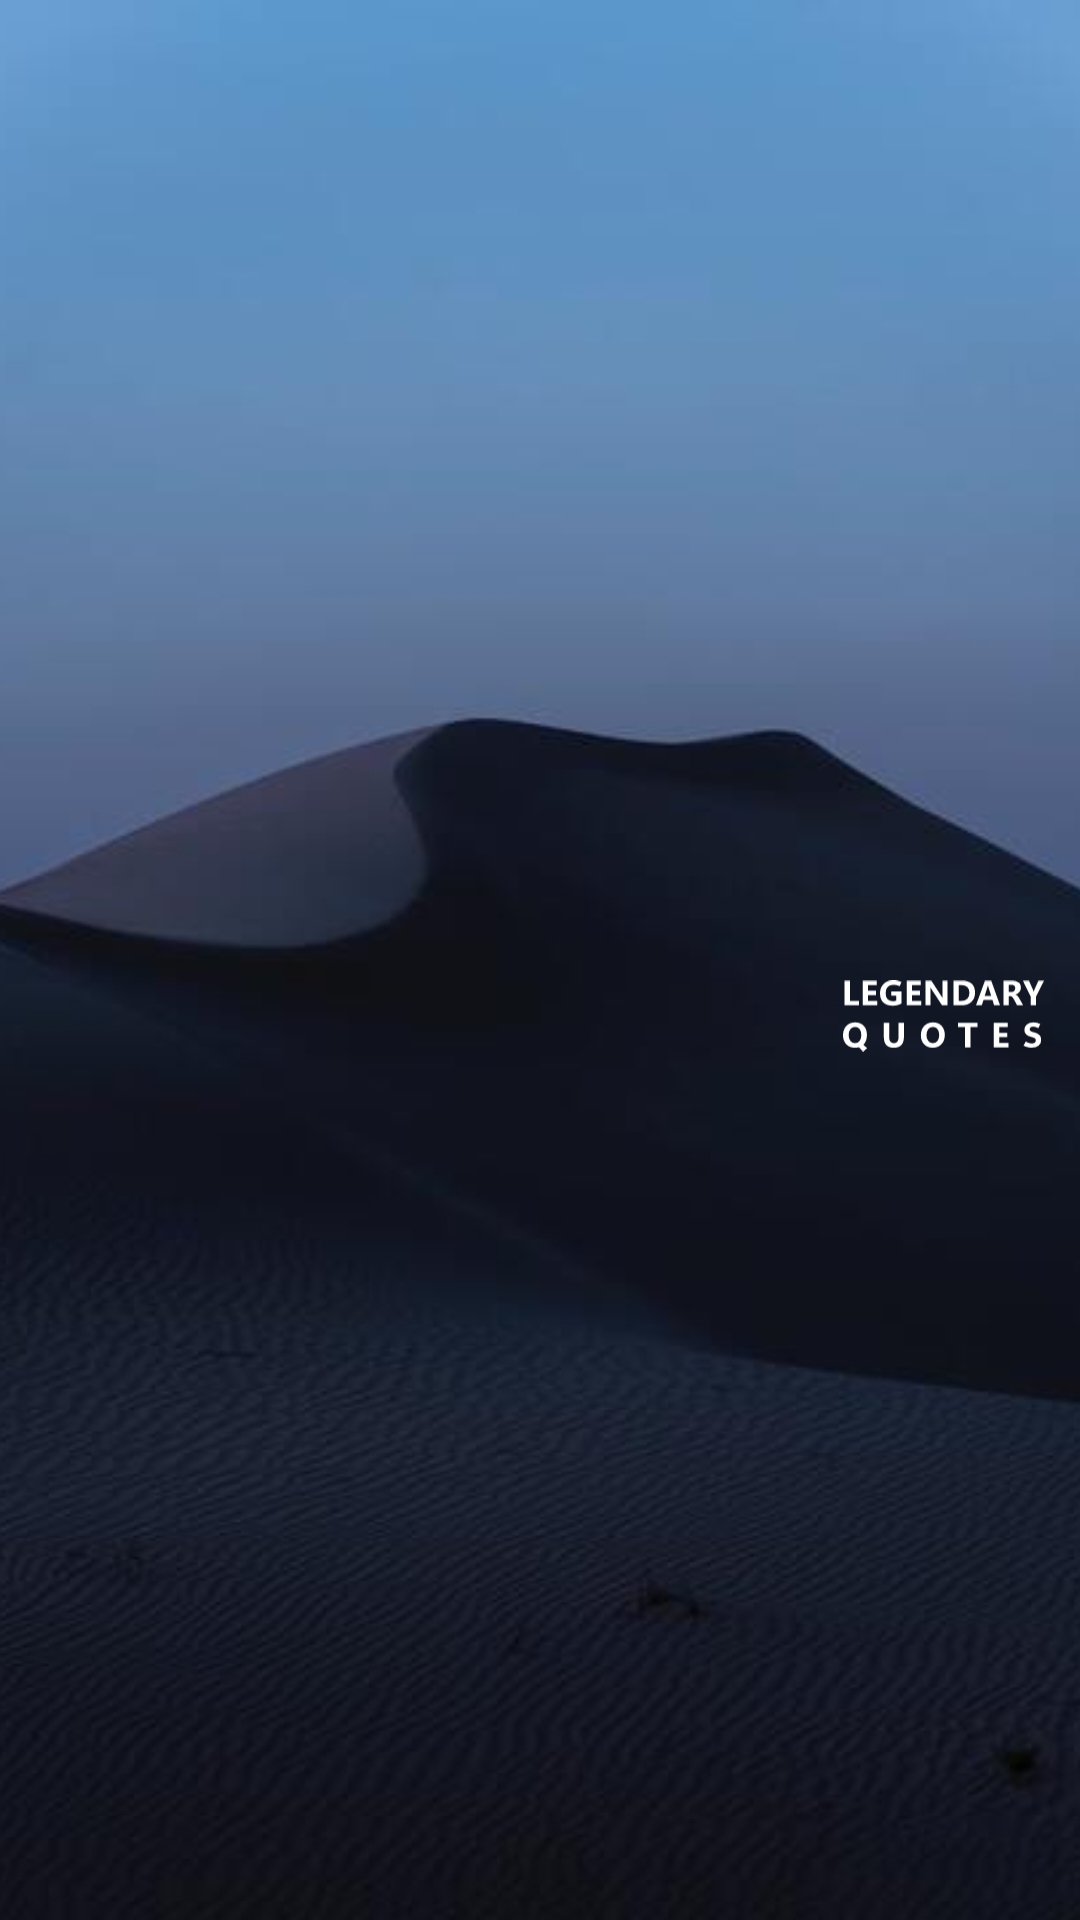

Android layout source for this screen:
<!-- AndroidManifest.xml: application theme Theme.LegendaryQuotes -->
<!-- res/layout/widget_layout_quote.xml -->
<?xml version="1.0" encoding="utf-8"?>
<FrameLayout xmlns:android="http://schemas.android.com/apk/res/android"
    xmlns:tools="http://schemas.android.com/tools"
    android:id="@+id/widget_root"
    android:layout_width="match_parent"
    android:layout_height="wrap_content"
    android:orientation="vertical">

    <ImageView
        android:id="@+id/widget_bg"
        android:layout_width="match_parent"
        android:layout_height="match_parent"
        android:background="@drawable/bg_root"
        android:scaleType="centerCrop"
        android:src="@drawable/image_background_blue_desert" />

    <LinearLayout
        android:layout_width="match_parent"
        android:layout_height="match_parent"
        android:gravity="center"
        android:orientation="vertical"
        android:padding="12dp">

        <TextView
            android:id="@+id/widget_tv_quote"
            android:layout_width="match_parent"
            android:layout_height="wrap_content"
            android:maxLines="5"
            android:fontFamily="@font/font_bold"
            android:textAlignment="textStart"
            android:textColor="@color/white"
            android:textSize="22sp"
            tools:text="Two things are infinite: the universe and human stupidity; and I'm not sure about the universe." />

        <LinearLayout
            android:layout_width="match_parent"
            android:layout_height="wrap_content"
            android:layout_marginTop="8dp"
            android:gravity="center"
            android:orientation="horizontal">

            <TextView
                android:id="@+id/widget_tv_owner"
                android:layout_width="match_parent"
                android:layout_height="wrap_content"
                android:layout_weight="0.2"
                android:ellipsize="end"
                android:fontFamily="@font/font_regular"
                android:maxLines="1"
                android:textAlignment="textStart"
                android:textColor="@color/white"
                android:textSize="16sp"
                tools:ignore="MissingConstraints"
                tools:text="Albert Einstein" />

            <ImageView
                android:layout_width="match_parent"
                android:layout_height="40dp"
                android:layout_gravity=""
                android:layout_weight="0.8"
                android:src="@drawable/icon_quote_app" />
        </LinearLayout>
    </LinearLayout>

</FrameLayout>
<!-- resources referenced by this layout -->
<resources>
  <color name="white">#fff</color>
  <!-- drawable bg_root (drawable) -->
  <?xml version="1.0" encoding="utf-8"?>
  <shape xmlns:android="http://schemas.android.com/apk/res/android"
      android:shape="rectangle">
      <gradient
          android:startColor="#AF000000"
          />
  </shape>
  <!-- drawable icon_quote_app: vector/xml drawable (drawable, 5042 chars, omitted) -->
  <!-- drawable image_background_blue_desert: jpg bitmap (drawable, 13473 bytes) -->
  <style name="Theme.LegendaryQuotes" parent="Theme.MaterialComponents.DayNight.DarkActionBar">
          
          <item name="colorPrimary">@color/color_1</item>
          <item name="colorPrimaryVariant">@color/color_2</item>
          <item name="colorOnPrimary">@color/color_3</item>
          
          <item name="colorSecondary">@color/color_1</item>
          <item name="colorSecondaryVariant">@color/color_5</item>
          <item name="colorOnSecondary">@color/color_6</item>
          
          <item name="android:statusBarColor" tools:targetApi="l">?attr/colorPrimaryVariant</item>
          
      </style>
  <color name="color_1">#212529</color>
  <color name="color_2">#343a40</color>
  <color name="color_3">#495057</color>
  <color name="color_5">#adb5bd</color>
  <color name="color_6">#ced4da</color>
</resources>
